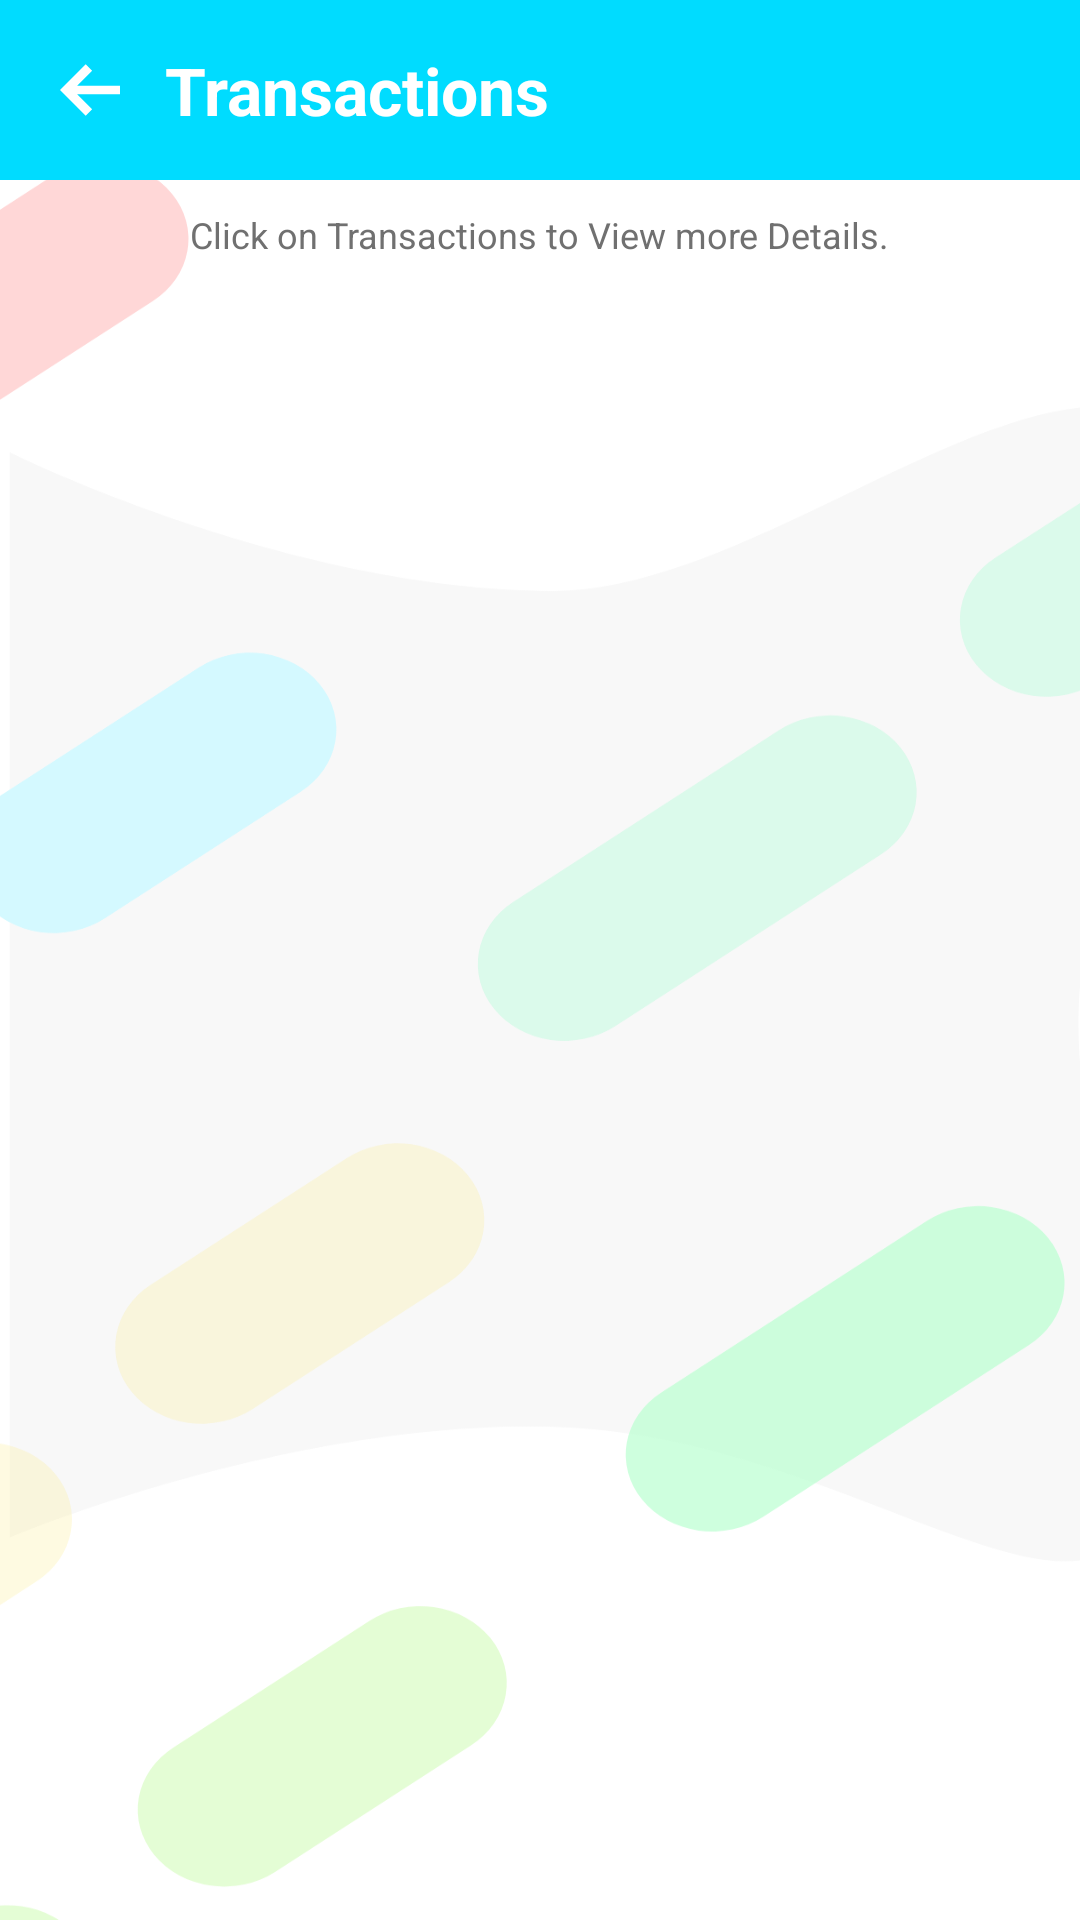

Here is an Android app screen rendered from its layout file. Give the layout XML and the strings, colors and styles it references.
<!-- AndroidManifest.xml: application theme AppTheme -->
<!-- res/layout/activity_last_five_txns.xml -->
<?xml version="1.0" encoding="utf-8"?>
<LinearLayout xmlns:android="http://schemas.android.com/apk/res/android"
    xmlns:app="http://schemas.android.com/apk/res-auto"
    xmlns:tools="http://schemas.android.com/tools"
    android:layout_width="match_parent"
    android:layout_height="match_parent"
    android:background="@drawable/pill_bg"
    android:orientation="vertical"
    tools:context=".views.LastFiveTxns">

    <LinearLayout
        android:id="@+id/ns_linear_layout1"
        android:layout_width="match_parent"
        android:layout_height="wrap_content"
        android:background="@color/primaryDarkColor"
        android:orientation="horizontal"
        android:padding="5dp"
        app:layout_constraintEnd_toEndOf="parent"
        app:layout_constraintStart_toStartOf="parent"
        app:layout_constraintTop_toTopOf="parent">

        <ImageView
            android:layout_width="50dp"
            android:layout_height="50dp"
            android:padding="15dp"
            android:layout_gravity="start"
            android:onClick="go_back"
            android:src="@drawable/ic_left_arrow" />

        <TextView
            android:layout_width="wrap_content"
            android:layout_height="wrap_content"
            android:layout_gravity="center_vertical"
            android:text="@string/lft_header"
            android:textColor="#FFF"
            android:textSize="22sp"
            android:textStyle="bold" />

    </LinearLayout>

    <TextView
        android:id="@+id/lft_tv1"
        android:layout_width="wrap_content"
        android:layout_height="wrap_content"
        android:layout_marginTop="10dp"
        android:layout_gravity="center"
        android:textSize="12sp"
        android:textColor="#707070"
        android:text="@string/lft_onclick"/>

    <androidx.recyclerview.widget.RecyclerView
        android:id="@+id/lft_recycler_view"
        android:layout_width="match_parent"
        android:layout_height="match_parent"
        android:layout_marginTop="10dp"
        android:layout_marginBottom="10dp"
        android:layout_gravity="center"/>

</LinearLayout>
<!-- resources referenced by this layout -->
<resources>
  <color name="primaryDarkColor">#00DCFF</color>
  <!-- drawable ic_left_arrow (drawable) -->
  <vector xmlns:android="http://schemas.android.com/apk/res/android"
      android:width="512dp"
      android:height="512dp"
      android:viewportWidth="451.111"
      android:viewportHeight="451.111">
    <path
        android:pathData="m451.111,193.333h-322.222l112.778,-112.777 -48.333,-48.333 -193.334,193.333 193.333,193.333 48.333,-48.333 -112.777,-112.778h322.222z"
        android:fillColor="#FFFFFF"/>
  </vector>
  <!-- drawable pill_bg: png bitmap (drawable, 95723 bytes) -->
  <string name="lft_header">Transactions</string>
  <string name="lft_onclick">Click on Transactions to View more Details.</string>
  <style name="AppTheme" parent="Theme.MaterialComponents.Light.NoActionBar">
  
          <item name="windowNoTitle">true</item>
          <item name="windowActionBar">false</item>
          <item name="colorPrimary">@color/primaryColor</item>
          <item name="colorPrimaryDark">@color/primaryDarkColor</item>
          <item name="colorAccent">@color/colorAccent</item>
  
      </style>
  <color name="primaryColor">#212121</color>
  <color name="colorAccent">#3e2723</color>
</resources>
